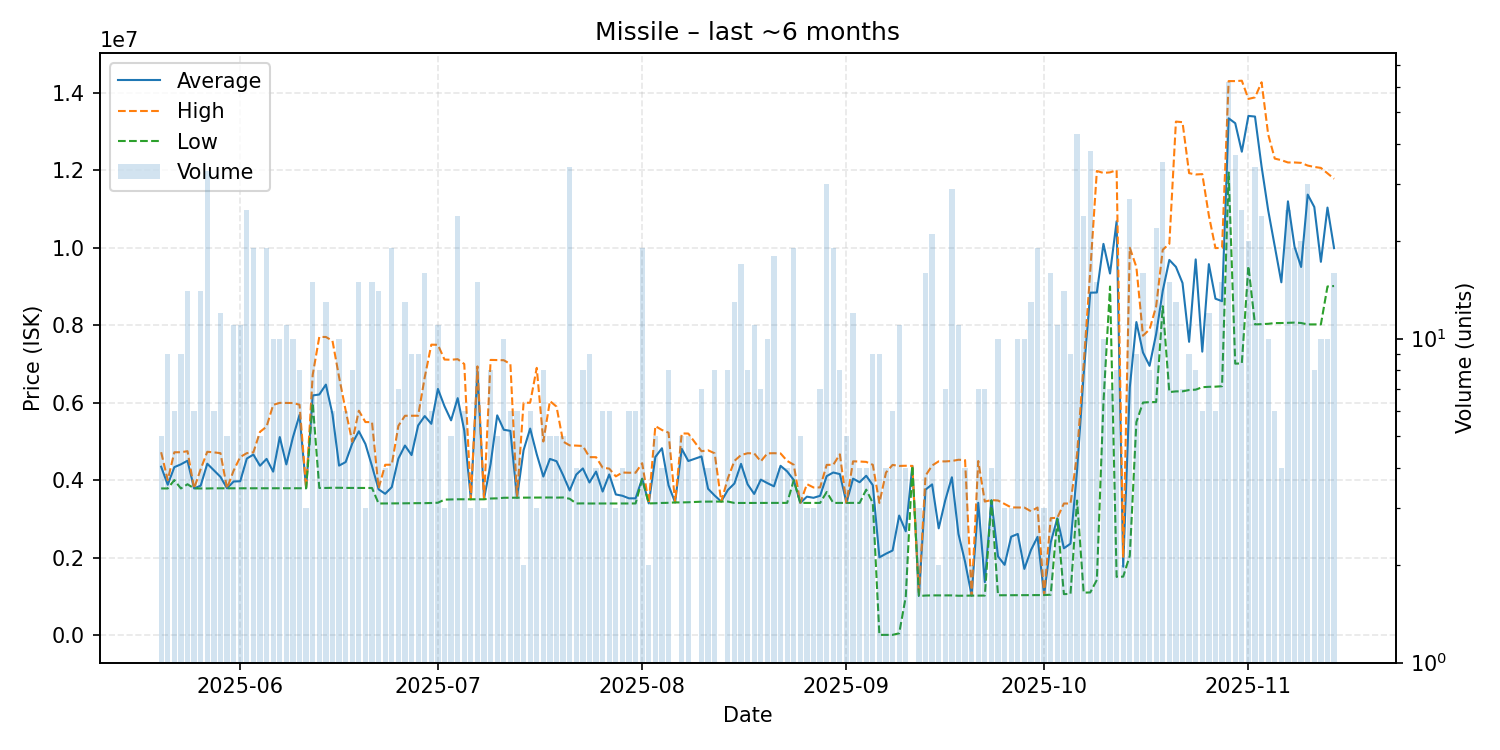

Data behind this chart, as committed beside it:
date, average, highest, lowest, order_count, volume
2025-05-20, 4349400, 4723000, 3789000, 5, 5
2025-05-21, 3883778, 4003000, 3788000, 9, 9
2025-05-22, 4338000, 4722000, 4005000, 6, 6
2025-05-23, 4411333, 4723000, 3788000, 5, 9
2025-05-24, 4503643, 4750000, 3897000, 12, 14
2025-05-25, 3789000, 3789000, 3789000, 6, 6
2025-05-26, 3860357, 4288000, 3789000, 10, 14
2025-05-27, 4426909, 4734000, 3788000, 15, 33
2025-05-28, 4256500, 4720000, 3792000, 6, 6
2025-05-29, 4088000, 4699000, 3792000, 12, 12
2025-05-30, 3791400, 3792000, 3791000, 5, 5
2025-05-31, 3967727, 4249500, 3791000, 10, 11
2025-06-01, 3974545, 4600000, 3791000, 11, 11
2025-06-02, 4559240, 4699000, 3792000, 18, 25
2025-06-03, 4662368, 4721000, 3792000, 12, 19
2025-06-04, 4374600, 5248500, 3792000, 5, 5
2025-06-05, 4551211, 5384000, 3791000, 17, 19
2025-06-06, 4222100, 5945000, 3791000, 9, 10
2025-06-07, 5114700, 5997000, 3792000, 9, 10
2025-06-08, 4408818, 5994000, 3793000, 7, 11
2025-06-09, 5109600, 5993000, 3794000, 10, 10
2025-06-10, 5685625, 5949000, 3793000, 8, 8
2025-06-11, 3794333, 3795000, 3794000, 3, 3
2025-06-12, 6188533, 6720000, 5993000, 12, 15
2025-06-13, 6212625, 7699000, 3801000, 6, 8
2025-06-14, 6468308, 7697000, 3801000, 13, 13
2025-06-15, 5702667, 7599000, 3806000, 4, 6
2025-06-16, 4378000, 6666000, 3806000, 7, 10
2025-06-17, 4469333, 5801500, 3802500, 6, 6
2025-06-18, 4948125, 4997000, 3802000, 8, 8
2025-06-19, 5264000, 5795000, 3802000, 13, 15
2025-06-20, 4935000, 5501500, 3802000, 3, 3
2025-06-21, 4364667, 5500000, 3800000, 11, 15
2025-06-22, 3766500, 3791000, 3400000, 10, 14
2025-06-23, 3650500, 4399000, 3401000, 4, 4
2025-06-24, 3822789, 4401000, 3401000, 11, 19
2025-06-25, 4558286, 5403000, 3404000, 7, 7
2025-06-26, 4895923, 5664000, 3405000, 11, 13
2025-06-27, 4649556, 5664000, 3408000, 8, 9
2025-06-28, 5413000, 5665000, 3409000, 9, 9
2025-06-29, 5656250, 6656500, 3409000, 14, 16
2025-06-30, 5456167, 7499000, 3413000, 6, 6
2025-07-01, 6356091, 7494500, 3420000, 8, 11
2025-07-02, 5910000, 7115000, 3500000, 3, 3
2025-07-03, 5546000, 7109000, 3504000, 5, 5
2025-07-04, 6118708, 7124000, 3509000, 17, 24
2025-07-05, 5286000, 7000000, 3509000, 6, 6
2025-07-06, 3508667, 3509000, 3508000, 3, 3
2025-07-07, 6804800, 6939000, 3507000, 12, 15
2025-07-08, 3518000, 3523000, 3508000, 3, 3
2025-07-09, 4422750, 7105500, 3529000, 7, 8
2025-07-10, 5674200, 7101000, 3533000, 5, 5
2025-07-11, 5302800, 7097000, 3548000, 10, 10
2025-07-12, 5274000, 6999000, 3549000, 4, 6
2025-07-13, 3552667, 3553000, 3552000, 6, 6
2025-07-14, 4775500, 5999000, 3552000, 2, 2
2025-07-15, 5333333, 6000000, 3553000, 6, 6
2025-07-16, 4670000, 6900000, 3555000, 3, 3
2025-07-17, 4095375, 5000000, 3553000, 8, 8
2025-07-18, 4550200, 6044500, 3555000, 5, 5
... 118 more rows
